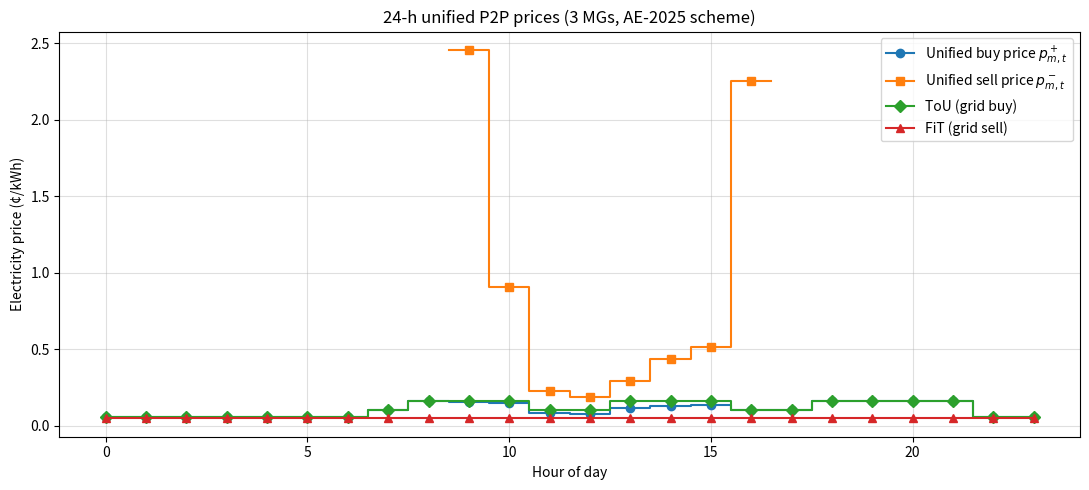

Python code for this plot:
import matplotlib.pyplot as plt
import numpy as np
from collections import defaultdict
from typing import List, Tuple, Dict

# ----------------------------------------------------------------------
# 1. CDA + 统一价：把式 (7)–(8) 算在函数内部
# ----------------------------------------------------------------------
def da_market_clearing(
    buys:  List[Tuple[str, float, float]],   # (buyer_id, bid_price,   qty>0)
    sells: List[Tuple[str, float, float]],   # (seller_id, ask_price,  qty>0)
    lambda_buy:  float,                      # ToU 价 p_t^+
    lambda_sell: float                       # FiT 价 p_t^-
) -> Tuple[Dict[str, Dict[str, float]], float, float]:
    """
    返回 (各 MG 结果字典, 统一买价 p_m_plus, 统一卖价 p_m_minus)
    """
    # —— 0) 先用订单量直接算式 (7)–(8) 的统一价 ——————————
    D_plus  = sum(q for _, _, q in buys)      # D_t^{+}
    D_minus = sum(q for _, _, q in sells)     # |D_t^{-}|
    D_t     = D_plus - D_minus                # D_t  (正=缺电, 负=盈余)

    p_m_plus  = np.nan
    p_m_minus = np.nan
    if D_plus  > 1e-6:
        p_m_plus  = (lambda_buy * D_t + lambda_sell * D_minus) / D_plus
    if D_minus > 1e-6:
        p_m_minus = (lambda_sell * D_minus + lambda_buy * D_t) / D_minus

    # —— 1) 按报价高低进行 CDA 撮合 (量不变) ————————————
    buy_book  = sorted(buys,  key=lambda x: -x[1])
    sell_book = sorted(sells, key=lambda x:  x[1])
    res = defaultdict(lambda: {'p2p_qty': 0.0, 'p2p_cost': 0.0,
                               'grid_qty': 0.0, 'grid_cost': 0.0})

    b_idx = s_idx = 0
    while b_idx < len(buy_book) and s_idx < len(sell_book):
        b_id, b_price, b_qty = buy_book[b_idx]
        s_id, s_price, s_qty = sell_book[s_idx]
        if b_price < s_price:
            break
        q = min(b_qty, s_qty)
        p = 0.5 * (b_price + s_price)         # 中点价仅做记账
        res[b_id]['p2p_qty']  +=  q;  res[b_id]['p2p_cost'] +=  p * q
        res[s_id]['p2p_qty']  -=  q;  res[s_id]['p2p_cost'] -=  p * q
        buy_book[b_idx]  = (b_id, b_price, b_qty - q)
        sell_book[s_idx] = (s_id, s_price, s_qty - q)
        if buy_book[b_idx][2]  == 0: b_idx += 1
        if sell_book[s_idx][2] == 0: s_idx += 1

    # —— 2) 剩余量走电网 ————————————————————————————
    for idx in range(b_idx, len(buy_book)):
        agent, _, qty = buy_book[idx]
        res[agent]['grid_qty']  +=  qty
        res[agent]['grid_cost'] +=  qty * lambda_buy
    for idx in range(s_idx, len(sell_book)):
        agent, _, qty = sell_book[idx]
        res[agent]['grid_qty']  -=  qty
        res[agent]['grid_cost'] -=  qty * lambda_sell

    return res, p_m_plus, p_m_minus

# 电价 碳价
# ----------------------------------------------------------------------
def get_market_prices():
    tou_buy = (
        [0.058]*7 + [0.102] + [0.164]*3 + [0.102]*2 +
        [0.164]*3 + [0.102]*2 + [0.164]*4 + [0.058]*2
    )
    fit_sell = 0.048
    car_buy = 0.007
    car_sell = 0.0035
    return tou_buy, fit_sell, car_buy, car_sell






if __name__ == "__main__":
    # ----------------------------------------------------------------------
    def main():
        np.random.seed(1)
        hours = np.arange(24)
        pv = np.maximum(0, np.sin((hours - 6) / 24 * 2 * np.pi))
        gen = {'RG': 1.2*pv, 'CG': 0.6*pv, 'IG': 0.2*pv}
        load = {
            'RG': 0.8 + 0.3*np.sin(hours/24*2*np.pi + np.pi/3) + 0.05*np.random.randn(24),
            'CG': 1.0 + 0.4*np.sin(hours/24*2*np.pi - np.pi/4) + 0.05*np.random.randn(24),
            'IG': 1.2 + 0.2*np.sin(hours/24*2*np.pi)           + 0.05*np.random.randn(24)
        }

        tou_buy, fit_sell, _, _ = get_market_prices()
        p_plus_series, p_minus_series = [], []

        for h in hours:
            buys = []; sells = []
            for sys in ['RG', 'CG', 'IG']:
                net = load[sys][h] - gen[sys][h]
                alpha = np.clip(np.random.normal(0.5, 0.15), 0, 1)
                bid   = fit_sell + alpha * (tou_buy[h] - fit_sell)
                if net > 1e-3:
                    buys.append((sys, bid, round(net, 3)))
                elif net < -1e-3:
                    sells.append((sys, bid, round(-net, 3)))

            _, p_plus, p_minus = da_market_clearing(
                buys, sells, tou_buy[h], fit_sell)
            p_plus_series.append(p_plus); p_minus_series.append(p_minus)

        # ----------------------------- Plot ------------------------------
        plt.figure(figsize=(11, 5))
        plt.step(hours, p_plus_series,  where='mid', marker='o', label='Unified buy price $p_{m,t}^+$')
        plt.step(hours, p_minus_series, where='mid', marker='s', label='Unified sell price $p_{m,t}^-$')
        plt.step(hours, tou_buy,        where='mid', marker='D', label='ToU (grid buy)')
        plt.step(hours, [fit_sell]*24,  where='mid', marker='^', label='FiT (grid sell)')
        plt.xlabel('Hour of day'); plt.ylabel('Electricity price (¢/kWh)')
        plt.title('24-h unified P2P prices (3 MGs, AE-2025 scheme)')
        plt.legend(); plt.grid(True, alpha=0.4); plt.tight_layout(); plt.show()

    main()
